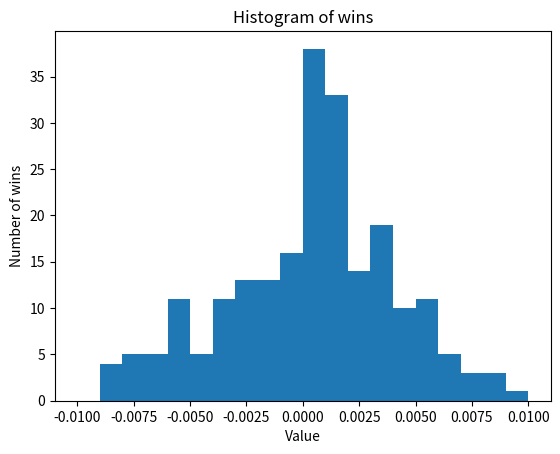

Here is the Python script that generated this plot:
import matplotlib.pyplot as plt
import numpy as np


# first attempt without the correct buckets and decision to buy
# wins = [-0.000548741085857627  ,
#  -0.000223161851068725  ,
#  0.001876172607879801    ,
#  -0.0011625975751536391  ,
#  0.0    ,
#  -0.0011641443539000696  ,
#  0.0030968468468467692    ,
#  -0.003432494279176201  ,
#  -0.0007086669973779852  ,
#  0.005413675414852369    ,
#  -0.003343093764428718  ,
#  5.988023952101797e-05,
#  -0.0022211830722468928  ,
#  0.0006197706848464958    ,
#  0.0016393442622950265    ,
#  -0.0008941116362240807  ,
#  0.0016548360405870006    ,
#  -0.001455967386330559  ,
#  0.0005816731412427083    ,
#  0.001966085033177666    ,
#  -0.007001166861143457  ,
#  -0.006427032704872845  ,
#  -0.0027649769585253127  ,
#  0.002134044681560572    ,
#  0.006896551724137777    ,
#  0.0012048192771084631    ,
#  0.004249291784702508    ,
#  0.006526064464783027    ,
#  -0.0030642434488588506  ,
#  -0.004432249894470348  ,
#  0.0023213825122517977    ,
#  -0.004904306220095748  ,
#  -0.0010043875878839098  ,
#  0.0053794363433365845    ,
#  -0.0022000586682311904  ,
#  0.008166713601802203    ,
#  0.000339558573853929    ,
#  0.0011195718904525587    ,
#  0.000535000951112677    ,
#  0.0009518143961927333    ,
#  0.0022259973053716737    ,
#  -0.00035934599029760207  ,
#  0.001875000000000088    ,
#  -0.0014028524666821612  ,
#  -0.0037582995782352614  ,
#  -0.0030030651975809647  ,
#  0.000740009866798175    ,
#  0.001744921033420448    ,
#  0.0    ,
#  -0.0018126888217522444  ,
#  -0.0014005602240896224  ,
#  0.00455126157777066    ,
#  -0.0021213406873144343  ,
#  -0.0008591065292096429  ,
#  0.0028585040495473437    ,
#  -0.00791097515953802  ,
#  -8.837617613953565e-05,
#  -0.0019248043115615795  ,
#  -0.001087902523933882  ,
#  -0.00354191263282169  ,
#  0.0    ,
#  0.0014028993252721547    ,
#  -0.001835290977042277  ,
#  0.0005207655253222363    ,
#  -0.0008807985907222444  ,
#  -0.000280112044817934  ,
#  -0.0053944706675658075  ,
#  0.0015184912491485014    ,
#  -0.0013063202147115286  ,
#  -0.0038970240906942817  ,
#  -0.0007792363483785364  ,
#  -0.001110981171792768  ,
#  -0.00031055900621101935  ,
#  -4.1918175720889114e-05,
#  -0.0020392874979191125  ,
#  -0.002819548872180424  ,
#  0.0004920049200492792    ,
#  -0.004407859798194487  ,
#  -0.0019743336623889917  ,
#  -0.003621001810500993  ,
#  -0.006944444444444378  ,
#  -7.984031936114954e-05,
#  0.008085687283419116    ,
#  0.0034697296003827565    ,
#  -0.0017338534893801896  ,
#  -0.004290708761521366  ,
#  -0.001407729715894513  ,
#  -0.0005112925122093345  ,
#  0.0019457776624724821    ,
#  -0.0009212344541687081  ,
#  0.0023640661938534053    ,
#  0.0    ,
#  0.0020943452677770207    ,
#  0.0014239482200648298    ,
#  -0.0013192612137203645  ,
#  -0.005574136008918602  ,
#  0.0003387533875339295    ,
#  0.0017790811339197684    ,
#  -0.0018289569007494135  ,
#  -0.004486422668240767  ,
#  -0.00012004801920780313  ,
#  -0.0046612802983218415  ,
#  -0.0016412661195779046  ,
#  0.0009555463232238769    ,
#  -0.004088273330274117  ,
#  0.001069442463995463    ,
#  -0.003990024937655741  ,
#  -0.0048543689320388215  ,
#  -0.0069417054508164365  ,
#  -0.003985317252228614  ,
#  0.001188354129530629    ,
#  0.0018602179112410476    ,
#  -0.002378107145617349  ,
#  0.0014269036191465292    ,
#  0.0013745293730950826    ,
#  -0.010386336969275604  ,
#  -0.0014742014742015433  ,
#  -0.009422850412249615  ,
#  -0.004187994416007396  ,
#  -0.0032422417786011756  ,
#  -0.005625879043600509  ,
#  -0.0024059492563430155  ,
#  -0.009525052192066825  ,
#  -0.003836505828537698  ,
#  3.352329869262488e-05 ,
#  0.022415242364808005    ,
#  -0.0010319917440660957  ,
#  0.002712067307525119    ,
#  0.0061244019138757474    ,
#  0.0029829375969455444    ,
#  -0.0010264460813911155  ,
#  0.0028391167192429287    ,
#  0.0007100591715977467    ,
#  0.0032333921222810398    ,
#  -0.0017186452045606711  ,
#  0.00042970708300525066    ,
#  0.006609049313675643    ,
#  0.003687768899815568    ,
#  -0.00463511911178188  ,
#  0.0033157022183626698    ,
#  0.004000000000000031    ,
#  -0.003787059078121652  ,
#  0.002202380952380909    ,
#  -0.006285739229123865  ,
#  0.004668304668304748    ,
#  -0.0064965197215775825  ,
#  0.0011834319526627104    ,
#  -0.0024503311258279098  ,
#  0.0    ,
#  0.0002185792349726829    ,
#  0.0010724938834333472    ,
#  -0.0083857442348009  ,
#  0.004609778933369885    ,
#  -0.00012961762799731244  ,
#  -0.002379889930090662  ,
#  0.01035834266517352    ,
#  0.0010295126973233152    ,
#  0.001144353503717427    ,
#  0.0012730063174425182    ,
#  -0.0011916110581506488  ,
#  0.0007885956930542386    ,
#  -0.0028453999367689165  ,
#  -0.0004756242568370136  ,
#  -0.0021328203412512114  ,
#  0.0016753615812019286    ,
#  0.0005068423720223684    ,
#  0.001841620626150991    ,
#  -0.0025801407349491145  ,
#  0.003838771593090189    ,
#  -0.002531340405014461  ,
#  0.0006239415277655582    ,
#  0.0    ,
#  -0.002918577640121611  ,
#  -1.1940298507474628e-05,
#  0.0    ,
#  -0.004649530660584232  ,
#  0.0024384296513044537    ,
#  -0.0047449584816134415  ,
#  -0.003254300325430061  ,
#  0.0014144271570014008    ,
#  0.00013294336612610562    ,
#  -0.003900325027085568  ,
#  -0.0027961191214122  ,
#  -0.00013234515616735923  ,
#  0.0014947683109118775    ,
#  -0.0025046218298174143  ,
#  -0.0007728434694726309  ,
#  0.0021469465648855162    ,
#  0.0017532192733209146    ,
#  -0.002215891104779919  ,
#  0.0    ,
#  -2.1175673386434866e-05,
#  -0.0015949632738719766  ,
#  -0.003521126760563411  ,
#  -0.001226241569589239  ,
#  -0.0018891687657431188  ,
#  -0.0074517212426532435  ,
#  -0.0016731734523145973  ,
#  -0.003966822935449004  ,
#  -0.003090659340659253  ,
#  -0.0005434782608696373  ,
#  -0.004045950437107205  ,
#  0.002972940177162939    ,
#  0.005504587155963352    ,
#  0.006398862424457813    ,
#  0.0036900369003690934    ,
#  0.004701457451810074    ,
#  0.0006687621213135376    ,
#  0.0    ,
#  -0.002195871761089206  ,
#  0.004029550033579536    ,
#  0.0013601329907813704    ,
#  -0.0020608980871382543  ,
#  0.0027160257484027494    ,
#  -0.0010766838138534227  ,
#  0.0018862563253067084    ,
#  -0.0011529825838947543  ,
#  0.004176035978156134    ,
#  0.0031257513825438915    ,
#  -0.001346687989226383  ,
#  0.0015268146828679224    ,
#  -0.0012048192771084221  ,
#  -0.0010265319014530051  ,
#  -0.005076142131979709  ,
#  -0.0013850415512465161  ,
#  0.012594727292133708    ,
#  -0.008422234699606863  ,
#  0.002777777777777869    ,
#  -0.00012239902080790285  ,
#  -0.006836544437538808  ,
#  0.007622544928503842    ,
#  0.0014526064172105735    ,
#  0.0025178902729923033    ,
#  -0.005312328265250009  ,
#  -0.0032138442521631753  ,
#  0.00047281323877054326    ,
#  -0.010486558542546091  ,
#  -0.0022181891510384606  ,
#  0.0    ,
#  -0.007107952021323788  ,
#  -0.001081373344147093  ,
#  0.0023794183882119425    ,
#  0.00409614529904256    ,
#  0.011333494092114796    ,
#  0.008269264879477862    ,
#  0.008134556574923619    ,
#  0.009261515963928827    ,
#  0.002415252425939426    ,
#  0.0031582936792015274    ,
#  0.0072992700729928375    ,
#  0.006195147134744489    ,
#  0.008109794135995003    ,
#  -0.001440345682964033  ,
#  0.016908476055416163    ,
#  0.003195816385822116    ,
#  0.002101879327398599    ,
#  0.0006441223832527027    ,
#  0.0004071108698602793    ,
#  0.0043972706595905246    ,
#  0.004955752212389453    ,
#  -0.0005179526073363611  ,
#  0.008072201356578358    ,
#  -0.0018833535844470259  ,
#  0.0005308560053085154    ,
#  -0.003496190049305256  ,
#  -0.003015833123900449  ,
#  -0.003322259136212654  ,
#  -0.00762502803319124  ,
#  0.0006061422413792155    ,
#  -0.002591380250954708  ,
#  0.002902757619738724    ,
#  0.0013010344839968929    ,
#  0.0008274869580859821    ,
#  0.0007192519779428919    ,
#  0.0021797045289416524    ,
#  0.0019489048002372964    ,
#  0.0033431198165569383    ,
#  0.012048192771084222    ,
#  0.002065049044914867    ,
#  0.0024953212726137744    ,
#  0.0037812681791738723    ,
#  0.0015283842794759012    ,
#  -0.0003698680803847386  ,
#  -0.0053314235696664825  ,
#  0.0021402800709350157    ,
#  -0.006406149903907907  ,
#  0.0020982971511582372    ,
#  0.0019062531912721005    ,
#  -0.0027186225645672536  ,
#  -0.0024691358024691717  ,
#  0.0030415867866095685    ,
#  0.00024350155232240198    ,
#  0.0003930302633303286    ,
#  -0.0016599371915657162  ,
#  -0.0003368137420005723  ,
#  0.007497273718647724    ,
#  -0.0002511931675458829  ,
#  -0.0004739336492889569  ,
#  0.0    ,
#  0.0    ,
#  -0.0015562472209870227  ,
#  -0.00045292777773804676  ,
#  -0.00025149700598810925  ,
#  0.0010751403655478151    ,
#  0.0021587910769969017    ,
#  0.0019420754876298618    ,
#  0.0007935656836461621    ,
#  0.0035842293906809693    ,
#  -0.0005125576627371259  ,
#  0.002501563477173294    ,
#  0.004309416074121945    ,
#  -0.004355400696864217  ,
#  -0.00012327416173563637  ,
#  0.0    ,
#  0.0004015419209766033    ,
#  0.00030125018828140764    ,
#  0.0009232473687448546    ,
#  0.00013598966478549436    ,
#  0.0007052186177715024    ,
#  0.007673336833237746    ,
#  -0.00021948676677710437  ,
#  -0.00036359229184348746  ,
#  -0.0024784763892512288  ,
#  0.0029007163890475253    ,
#  -0.002475860361475505  ,
#  0.0014177693761814579    ,
#  0.0006052454606589504    ,
#  -0.0032152588555858794  ,
#  0.00013513513513521168    ,
#  0.0005111906561990629    ,
#  -0.0004997501249375356  ,
#  -0.00541941564561741  ,
#  0.0011981787682722553    ,
#  0.00025151959756860453    ,
#  -0.0020916483469575237  ,
#  0.0    ,
#  -0.0015290519877677869  ,
#  0.006218905472636832    ,
#  -0.0008613264427218125  ,
#  0.00199291408325945    ,
#  0.02633101851851853    ,
#  0.0019438707325963296  ]


# second with default value
# wins = [0.0016704450542894078  ,
# 0.00326797385620923  ,
# 0.00023975065931435143  ,
# 0.0  ,
# -0.0024390243902438795  ,
# 0.0  ,
# -0.0013836042891732833  ,
# -0.000476701227505737  ,
# 0.00554468362687541  ,
# 0.00529482551143204  ,
# 0.004273504273504152  ,
# 0.006150061500614947  ,
# 0.004385964912280784  ,
# -0.001549833094897478  ,
# -0.005849853753656213  ,
# -0.00504080652904464  ,
# 0.0  ,
# -0.0031098825155494413  ,
# 0.0  ,
# 0.0029282576866763994]



# 3rd wth 0.70
# wins = [0.0 ,
#  0.0012991230919129463 ,
#  0.007904191616766433 ,
#  0.0007249879168680043 ,
#  0.0003334444814938846 ,
#  0.0 ,
#  -0.0014577259475219754,
#  -0.0022816166883962725,
#  0.00072568940493464 ,
#  0.0012360939431396668 ,
#  0.0014771048744460715 ,
#  -0.00033579583613157186,
#  0.0016766467065869321 ,
#  -0.00032647730982701917,
#  0.002659574468085204 ,
#  -0.002438429651304619,
#  0.009852216748768378 ,
#  0.0014792899408285136]

# 3rd with 0.90
# wins = [0.0014727540500736236  ,
# 0.002484472049689628  ,
# -0.0026945099360053634  ,
# 0.00023866348448674991  ,
# 0.0  ,
# 0.0014499758337361724  ,
# 0.004628501827040109  ,
# -0.0001196315348726926  ,
# -0.00032647730982701917  ,
# 0.0009671179883945749  ,
# -0.002438429651304619  ,
# 0.007389162561576284  ,
# 0.0014792899408285136 ]


# 4th_bot_results_buy_0.90.txt
# wins = [-0.0007237635705669004 ,
# -0.0010060362173037565 ,
# 0.0010065425264217315 , 
# 0.008578431372549145 , 
# 0.004573170731707273 , 
# 0.005768578215134036 , 
# -0.0010169491525423057 ,
# 0.003717472118959072 , 
# 0.0061633281972265745 , 
# -0.00034083162917524195 ,
# -0.000724900326205099 ,
# 0.004864311315924129 , 
# 0.0020512820512820318 ]


# 5th_bot_resultst_buy_0.90.txt
# wins = [0.0003345600535295487  ,
# 0.0  ,
# 0.0010392309690828688  ,
# 0.0011820330969267026  ,
# 0.0  ,
# -0.0016784155756965832  ,
# 0.0014393666786614565  ,
# 0.0002400096003840537  ,
# 0.000667556742323091  ,
# -0.0015056461731493805  ,
# 0.001296008294453116  ,
# 0.0  ,
# -0.0030165912518853406  ,
# -0.0016447368421053032]


# log_tuesday_start_0.6.txt not finished
wins = [-0.0017307026652821466  ,
-0.0040246847330293435  ,
0.0024483133841131893  ,
-0.0020855057351407517  ,
-0.0015723270440251421  ,
0.003714961161769694  ,
-0.00024734108335381706  ,
-0.0008628127696290449  ,
0.002431399791594339  ,
0.0010905125408942097  ,
0.0010460251046025004  ,
0.002118083134763019  ,
-0.0015822784810126432  ,
-0.003062266076896932  ,
0.004082642583199373  ,
0.0017458100558659642  ,
0.0019225487503434335  ,
0.003154574132492083  ,
0.0030927835051546677  ,
0.000800000000000128  ,
-0.003210272873194191  ,
-0.00012348728081001262  ,
0.0  ,
0.0  ,
-0.0003418803418802807  ,
-0.0021668472372697515  ,
-0.005561735261401504  ,
-0.004343105320303976  ,
0.001706484641638209  ,
0.0006257822277847461  ,
-0.001420959147424498  ,
-0.00720720720720726  ,
-0.008565310492505453  ,
-0.003859081289680096  ,
-0.0007528230865746052  ,
0.0014630577907827219  ,
0.001083423618634876  ,
0.003878702397743323  ,
0.005235602094240788  ,
0.0  ,
0.0025062656641604243  ,
-0.002162799842705412  ,
0.0010873504893077713  ,
0.006437768240343286  ,
0.0017519271198317388  ,
0.0017301038062283573  ,
0.0016982734220208331  ,
0.0019433647973349365  ,
-0.006821282401091403  ,
-0.010649627263045691  ,
0.002433936022253165  ,
-0.005468465184105004  ,
-0.005145797598627738  ,
-0.0002506579771899943  ,
0.0003669724770641545  ,
-0.003028634361233405  ,
0.0017452006980802626  ,
0.0  ,
0.0010706638115631588  ,
0.0024734982332155838  ,
0.00019689884321932754  ,
-0.00512820512820508  ,
0.00027578599007156154  ,
0.0002499062851429419  ,
-0.0014662756598240328  ,
0.004918653045781326  ,
-0.0033149171270717916  ,
0.008354522339266236  ,
-0.0020384391380313814  ,
0.005910498170560081  ,
0.005366726296958955  ,
-0.006493506493506582  ,
0.0007538635506974444  ,
0.001403705783267861  ,
-0.00029036004645765384  ,
0.0044792833146698  ,
-0.004494382022471867  ,
0.0025273799494524244  ,
0.009275362318840687  ,
-0.0022421524663676917  ,
-0.00534759358288765  ,
-0.0021969974368363024  ,
-0.000897435897435954  ,
0.00486891385767792  ,
0.0002797985450476105  ,
0.0022246941045606016  ,
0.008912655971479567  ,
-0.0035277877192085236  ,
-0.0002556890820762362  ,
-0.0017021276595745479  ,
0.003965392934390795  ,
-0.007864878803506909  ,
-0.011796042617960379  ,
-0.008424599831508018  ,
-0.012429378531073518  ,
-0.008393632416787233  ,
-0.0055762081784387655  ,
-0.013529184383455807  ,
-0.005651846269781472  ,
0.0033821871476888065  ,
-0.003696857670979632  ,
-0.0007791195948578032  ,
0.0017472335468841822  ,
0.0012755102040816638  ,
-0.0036697247706423217  ,
-0.007717750826901801  ,
0.0019462826002336012  ,
-0.005959031657355623  ,
0.0005768676088838534  ,
-0.0010946907498631533  ,
-0.0002542911633821131  ,
0.0  ,
0.005535055350553609  ,
0.000287686996547802  ,
-0.002696456086286504  ,
-0.0033271719038817315  ,
-0.006467259498787509  ,
0.000284656988329109  ,
0.003683241252302147  ,
0.0054945054945056285  ,
-0.0023121387283236775  ,
0.004093784890212156  ,
0.004654983570646223  ,
-0.003114876650884532  ,
0.006315211422295521  ,
0.014301430143014352  ,
0.0  ,
0.005791505791505802  ,
0.001891074130105775  ,
0.0037411148522259277  ,
0.0017316017316016171  ,
0.0035773252614199353  ,
0.006500541711809439  ,
0.007272727272727358  ,
0.0033569563595673567  ,
0.0031509596104267327  ,
0.003254474902991625  ,
-0.008905380333951803  ,
0.0032223415682061988  ,
0.001112347052280238  ,
-0.0029996250468691124  ,
0.0003703703703704296  ,
0.0  ,
-0.002134471718249713  ,
0.0036496350364963156  ,
0.0026246719160105372  ,
0.0018721583311045102  ,
0.004798818752307141  ,
0.0051709278942833  ,
0.00635593220338995  ,
0.0036166365280288983  ,
0.0  ,
0.00175416614459352  ,
0.0031991468941615264  ,
-0.0014765596160944857  ,
-0.0063492063492062885  ,
0.0005719187875322619  ,
-0.005206396429899542  ,
0.005395683453237358  ,
-0.00025034422330691755  ,
0.0015991471215352562  ,
0.004203286205578932  ,
0.0017221584385764298  ,
0.0064102564102563485  ,
0.0  ,
0.00039215686274516074  ,
0.00731310942578555  ,
0.0005369127516779382  ,
-0.0021208907741251124  ,
0.0003813882532418611  ,
0.0039323633503736705  ,
0.0  ,
0.005737234652897248  ,
0.001955990220048881  ,
-0.003986181238373555  ,
-0.0010649627263045692  ,
0.00229095074455897  ,
0.0011645962732918485  ,
0.007421150278293064  ,
0.01119724375538333  ,
-0.0018248175182481578  ,
-0.007423117709437893  ,
0.0007487832272557023  ,
-0.0007991475759191474  ,
0.0007604562737642514  ,
0.0  ,
0.0015915768854064696  ,
0.001821493624772296  ,
-0.001059322033898295  ,
0.002988419872992127  ,
0.008276899924755504  ,
0.0005316321105793838  ,
-0.0005724098454494332  ,
0.0010548523206750952  ,
0.003642987249544592  ,
0.0007302823758519478  ,
0.0007426661715558785  ,
-0.007440476190476246  ,
-0.000527426160337637  ,
0.0  ,
0.004975124378109439  ,
-0.005241090146750474  ,
0.0  ,
-0.004793510324483792  ,
-0.0018552875695733288  ,
0.000369549150037014  ,
-0.0042649985783337185  ,
0.003164556962025286  ,
0.0017182130584192275  ,
-0.0007270964614638395  ,
0.0  ,
0.00026219192448876766  ,
0.002646030953569764  ,
0.001137009664582138  ,
0.0003698224852071597  ,
0.0021119324181625983  ,
0.005190311418685218  ,
0.005212211466865177  ,
-0.0020817069997399427  ,
0.002587800369685805  ,
-0.0010471204188481575  ,
-0.0028336639274582722  ,
0.001806575936408571  ,
-0.005181347150259018  ,
-0.006669136717302766  ,
0.004649961250322957  ]

wins = np.array(wins, dtype='float32')

print(len(wins))


def display_histogram_wins(wins):
	plt.title('Histogram of wins')
	plt.xlabel('Value')
	plt.ylabel('Number of wins')
	plt.hist(wins, bins=20, range=(-0.01, 0.01))
	plt.show()


print(np.mean(wins))


print(np.sum(wins))
display_histogram_wins(wins)
